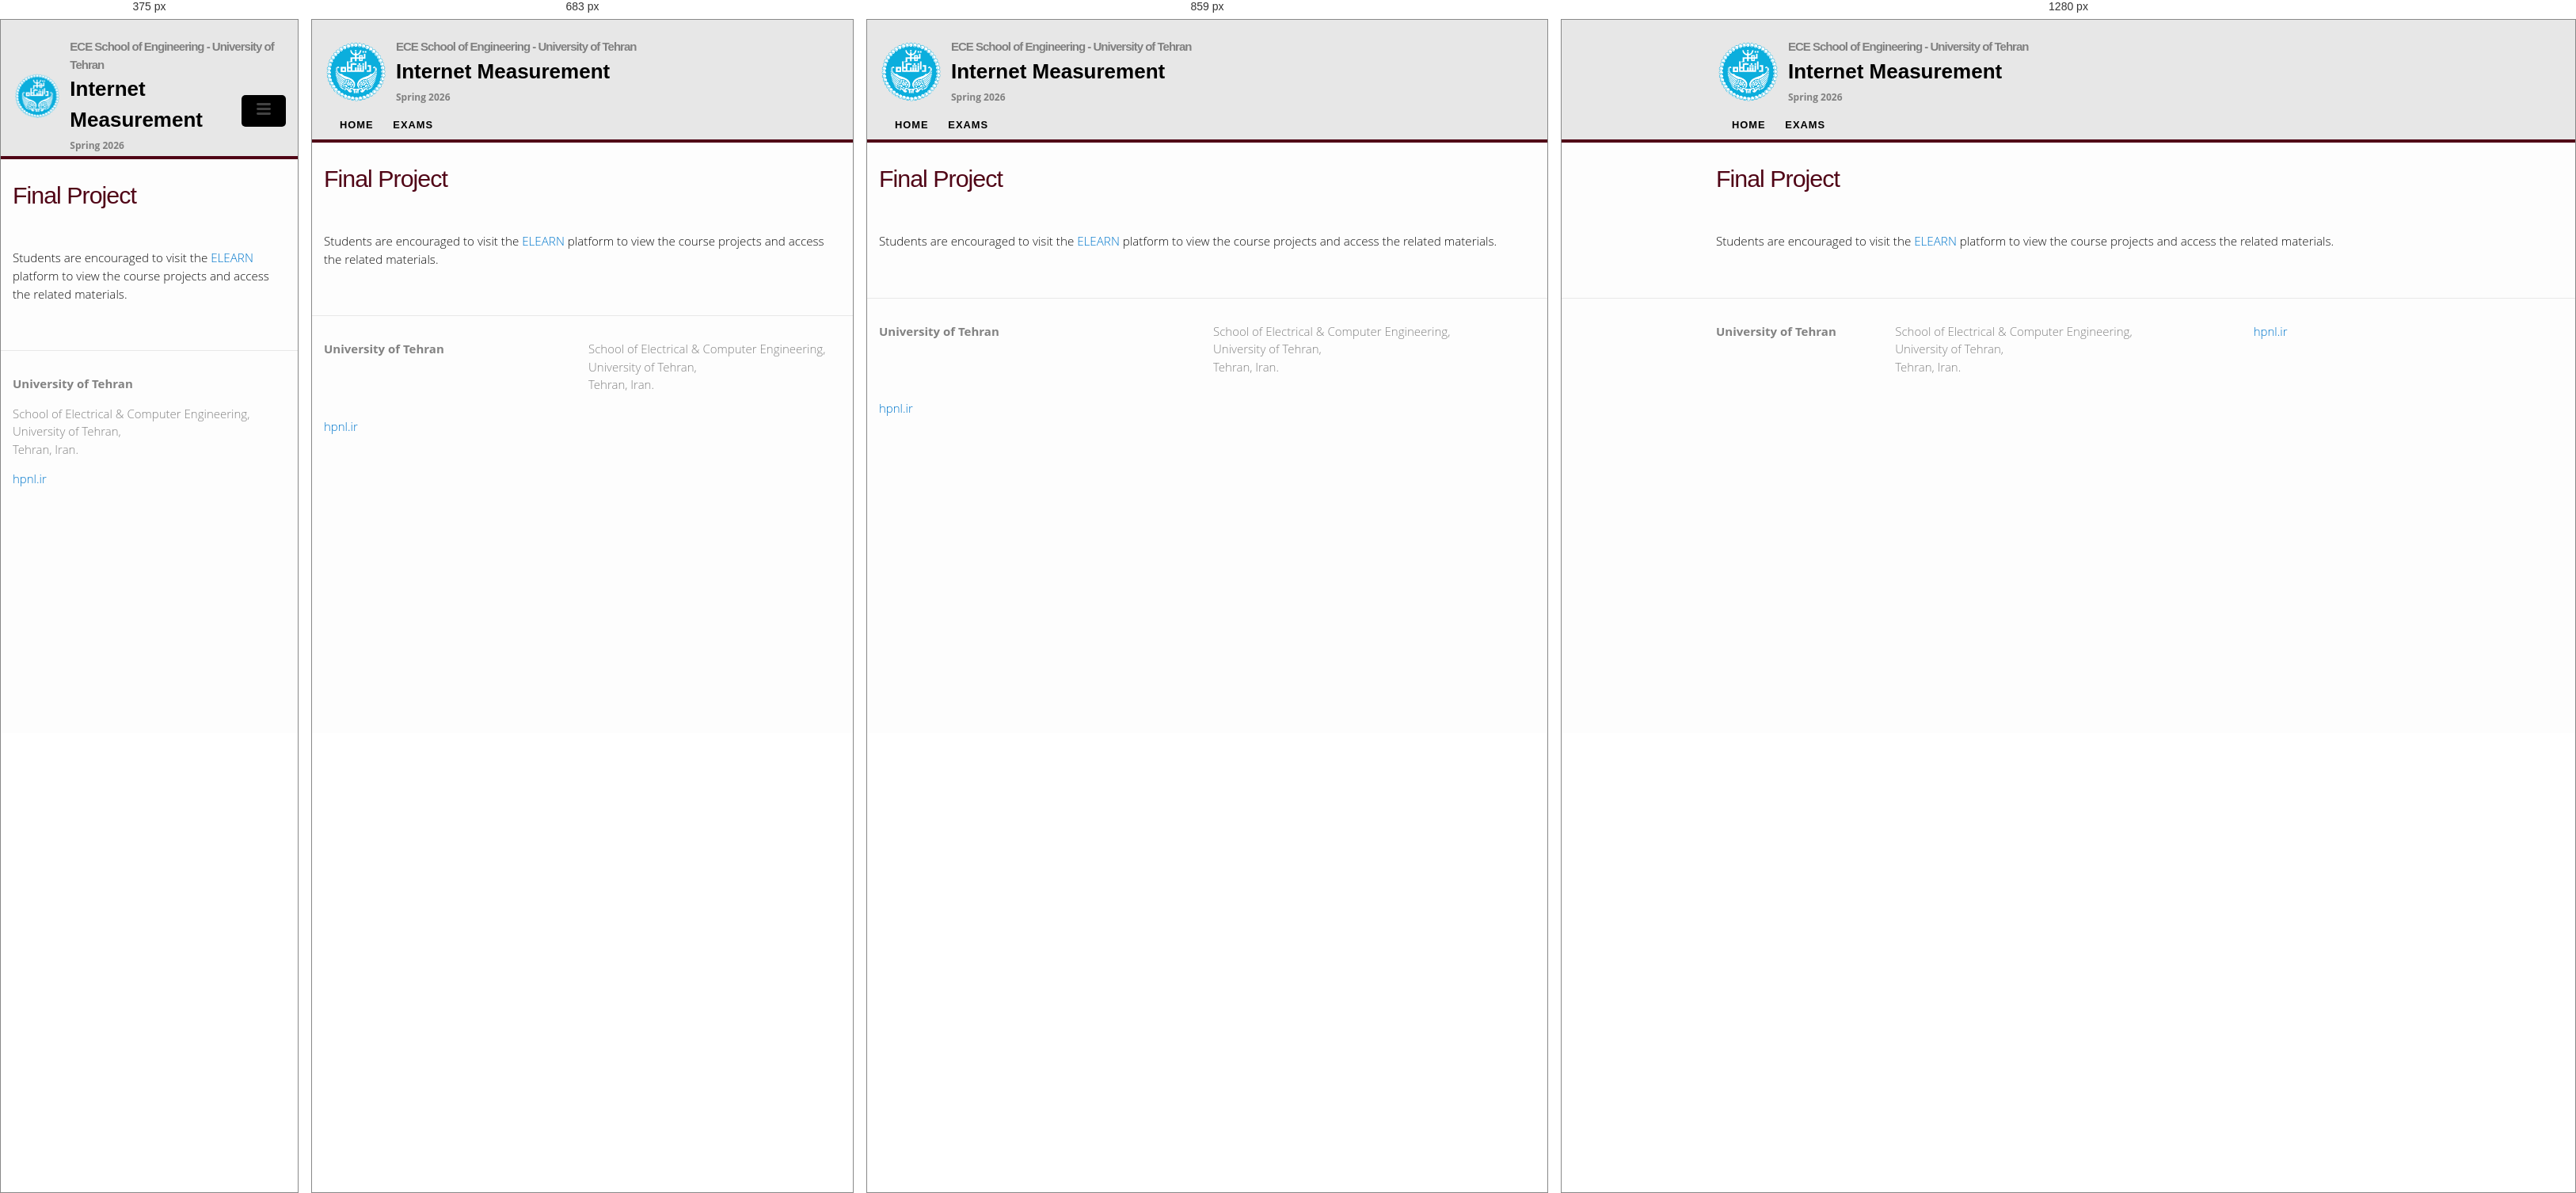
Rendered at 375 px, 683 px, 859 px and 1280 px, left to right.

<!-- file: index.html -->
	<!DOCTYPE html>
<html>

  <head>
  <script async src="https://www.googletagmanager.com/gtag/js?id=UA-125957901-1"></script>
  <script>
  window.dataLayer = window.dataLayer || [];
  function gtag(){dataLayer.push(arguments);}
  gtag('js', new Date());
  gtag('config', 'UA-125957901-1');
  </script>

  <meta charset="utf-8">
  <meta http-equiv="X-UA-Compatible" content="IE=edge">
  <meta name="viewport" content="width=device-width, initial-scale=1">
  <meta property="og:title" content="Internet Measurement, University of Tehran" />
  <meta name="keywords" content="Internet Measurement, University of Tehran">
  <meta name="description" content="Internet Measurement">
  <title>Internet Measurement, University of Tehran</title>
  <link rel="stylesheet" href="/css/main.css">
  <link rel="canonical" href="http://hpnl.ir/">
  <link rel="alternate" type="application/rss+xml" title="High Performance Network Laboratory, University of Tehran" href="https://hpnl.ir" />
  <link rel='stylesheet' id='open-sans-css'  href='//fonts.googleapis.com/css?family=Open+Sans%3A300italic%2C400italic%2C600italic%2C300%2C400%2C600&#038;subset=latin%2Clatin-ext&#038;ver=4.2.4' type='text/css' media='all' />
  <link href='https://fonts.googleapis.com/css?family=Titillium+Web:600italic,600,400,400italic' rel='stylesheet' type='text/css'>
  <script src="https://kit.fontawesome.com/4d10f83d96.js" crossorigin="anonymous"></script>
  <link rel="stylesheet" href="https://cdn.jsdelivr.net/gh/jpswalsh/academicons@1/css/academicons.min.css">
  </head>

  <body>

<header class="site-header">

  <div class="wrapper">
      <table>
        <tr>
          <td><img width="75" src="/images/tehran.png" valign="middle"></td>
          <td style="padding-left:10px;"><a style="font-size: 15px;color: gray; font-weight: bold;" class="site-title" href="https://ece.ut.ac.ir" target="_blank">ECE School of Engineering - University of Tehran</a>
          <br/>
          <!-- <span style="margin-top: -2px;margin-bottom: -5px;" class="site-title"><b>Internet Measurement</b></span> -->
           <span style="font-size:26px; font-weight:600; font-family:'Titillium Web', sans-serif; color:#000;"><b>Internet Measurement</b></span>
          
          <br/>
          <span style="color: gray;font-size: 12px;font-weight: bold;"> Spring 2026 </span>
          </td>
        </tr>
      </table>

    <nav class="site-nav">

      <a href="#" class="menu-icon menu.open">
        <svg viewBox="0 0 18 15">
          <path fill="#424242" d="M18,1.484c0,0.82-0.665,1.484-1.484,1.484H1.484C0.665,2.969,0,2.304,0,1.484l0,0C0,0.665,0.665,0,1.484,0 h15.031C17.335,0,18,0.665,18,1.484L18,1.484z"/>
          <path fill="#424242" d="M18,7.516C18,8.335,17.335,9,16.516,9H1.484C0.665,9,0,8.335,0,7.516l0,0c0-0.82,0.665-1.484,1.484-1.484 h15.031C17.335,6.031,18,6.696,18,7.516L18,7.516z"/>
          <path fill="#424242" d="M18,13.516C18,14.335,17.335,15,16.516,15H1.484C0.665,15,0,14.335,0,13.516l0,0 c0-0.82,0.665-1.484,1.484-1.484h15.031C17.335,12.031,18,12.696,18,13.516L18,13.516z"/>
        </svg>
      </a>  

    <div class="trigger"><h1>Main Navigation</h1>

 <ul class="menu">
    <li><a class="page-link" href="/"><i class="fa fa-home fa-lg"></i>Home</a></li>
    <!-- <li><a class="page-link" href="/lectures/"><i class="fas fa-book-reader"></i> Lectures</a></li> -->
    <!-- <li><a class="page-link" href="/final_project/"><i class="fas fa-atom"></i> Projects</a></li> -->
    <!-- <li><a class="page-link" href="/assignments/"><i class="fa fa-book-open"></i> Assignments</a></li> -->
    <li><a class="page-link" href="/exams/"><i class="fas fa-user-graduate"></i>Exams</a></li>
    <!-- <li><a class="page-link" href="/course-materials/"><i class="fas fa-book"></i> Course Materials</a></li> -->
</ul>

     </div>  
    </nav>

  </div>

</header>

    <div class="page-content">
      <div class="wrapper">
		 <div class="post">

	<header class="post-header">
		<h1 class="post-title">Final Project</h1>
	</header>

	<article class="post-content">
  
    <div class="post">

	<br />

	<p> Students are encouraged to visit the <a href="http://elearn.ut.ac.ir/" target="_blank">ELEARN</a> platform to view the course projects and access the related materials. </p>


	</div>
	</article>

</div>

	<!-- <article class="post-content">
		<p>Please upload your answers in <a href="http://elearn.ut.ac.ir/" target="_blank">ELEARN</a>.</p>
	</article> -->
<!--	
	<ul id="archive">

	<li class="archiveposturl" style="background: transparent">
		<span>
			<a href="/static_files/projects/Final Project.pdf" style="color: #0077CC">Final Project</a>
		</span>
		<strong style="font-size:100%; font-family: 'Titillium Web', sans-serif; float:right">
		<a title="Download homework (zip)" href="/static_files/projects/Final Project.pdf">
			<i class="fas fa-file-pdf"></i>
		</a>
		</strong>
	</li>

	</ul>
-->
      </div>
    </div>

     <footer class="site-footer">

  <div class="wrapper">

<!--     <h2 class="footer-heading">University of Tehran</h2> -->
         <div class="footer-col-wrapper">
      <div class="footer-col  footer-col-1">
 
          <ul class="contact-list">
          <li><strong>University of Tehran</strong></li>
			<li></li>
          <li><a href=" "> </a></li>
        </ul>
      </div>

      <div class="footer-col  footer-col-2">
         <p class="text">
			School of Electrical & Computer Engineering,<br />
			University of Tehran,<br />
			Tehran, Iran.<br />
      </div>

      <div class="footer-col  footer-col-3">
       <ul class="social-media-list">

<!--  <li>
    <a href=" ">
      <i class="fa fa-twitter" style="color:gray"></i>
    </a>
  </li>-->
	<li>
    <a href="https://hpnl.ir" target="_blank">
      <i class="fas fa-globe" style="color:gray"></i> hpnl.ir</a>
	</li> 
   
        </ul>
      </div>
    </div>

  </div>

</footer>

  </body>

</html>

/* @media block from main.css */
@media screen and (max-width: 600px) {
    .site-nav {
      position: absolute;
      top: 95px;
      right: 15px;
      background-color: #000000;
      /*border: 1px solid #222222;*/
      border-radius: 5px;
      text-align: right; }
      .site-nav .menu-icon {
        display: block;
        float: right;
        width: 36px;
        height: 26px;
        line-height: 0;
        padding-top: 10px;
        text-align: center; }
        .site-nav .menu-icon > svg {
          width: 18px;
          height: 15px; }
          .site-nav .menu-icon > svg path {
            fill: #424242; }
      .site-nav .trigger {
        clear: both;
        display: none; }
      .site-nav:hover .trigger {
        display: block;
        padding-bottom: 5px; }
      .site-nav .page-link {
        display: block;
        padding: 5px 10px; } }

/* @media block from main.css */
@media only screen and (max-width: 600px) {
  .site-nav h1 {
    border-bottom: 3px solid transparent;
    cursor: pointer;
    display: none;
    /* Standard. IE8+, Saf, FF3+ */
    height: 23px;
    left: auto;
    margin-top: 10px;
    position: static;
    white-space: nowrap; }

  .site-nav .menu {
    border: 3px solid transparent;
    border-top: 0;
    /* bg and border colors set in header */
    -moz-box-shadow: 0px 2px 2px rgba(0, 0, 0, 0.8);
    -webkit-box-shadow: 0px 2px 2px rgba(0, 0, 0, 0.8);
    box-shadow: 0px 2px 2px rgba(0, 0, 0, 0.8);
    /* Hide until activated */
    display: block;
    left: -3px;
    min-width: 215px;
    /*		margin-top: 36px; */
    padding: 4px 0;
    position: relative;
    right: -3px;
    z-index: 999; }

  .site-nav .menu.open {
    display: block; }

  .site-nav .menu li {
    display: block;
    margin: 0;
    color: #500516; }

  .site-nav ul.menu a {
    background: #fff;
    color: #500516; }

  .site-nav a,
  .site-nav li.current-menu-item > a {
    padding: 4px 10px; }

  .site-nav .menu > li {
    height: auto;
    text-align: left; }

  .site-nav .sub-menu {
    border: 0;
    -moz-box-shadow: none;
    /* FF3.5+ */
    -webkit-box-shadow: none;
    /* Saf3+, Chrome */
    box-shadow: none;
    /* Standard. Opera 10.5, IE9 */
    display: block;
    font-family: 'Titillium Web', Helvetica, Arial, Verdana, sans-serif;
    position: relative;
    min-width: 215px;
    max-width: 215px;
    top: auto;
    text-transform: uppercase;
    right: auto;
    width: auto; }

  .site-nav .sub-menu {
    padding-left: 16px; }

  .site-nav .sub-menu li.current-menu-item > a {
    border: 0; } }

/* @media block from main.css */
@media screen and (max-width: 950px) {
    .wrapper {
      max-width: -webkit-calc(950px - (30px));
      max-width: calc(950px - (30px));
      padding-right: 15px;
      padding-left: 15px; } }

/* @media block from main.css */
@media all and (max-width: 767px) {
  .responsive-table .table-header {
    display: none; }
  .responsive-table li {
    display: block; }
  .responsive-table .col {
    flex-basis: 100%; }
  .responsive-table .col {
    display: block;
    padding: 10px 0; }
    .responsive-table .col:before {
      color: #6C7A89;
      padding-right: 10px;
      content: attr(data-label);
      flex-basis: 50%;
      text-align: right; }
  .responsive-table .col-1 {
    display: block;
    padding: 10px 0; }
    .responsive-table .col-1:before {
      content: none; }
  .responsive-table .col-4 {
    padding: 0; }
    .responsive-table .col-4:before {
      content: none; }
  .responsive-table .col-1-2 {
    text-align: left; }
  .responsive-table .date-spliter {
    display: none; } }

/* @media block from main.css */
@media (max-width: 768px) {
    .profile-pic-gallary {
        display: grid;
        grid-template-columns: 33% 33% 33%;
        width: 100%;
        justify-items: center;
    }
}

/* @media block from main.css */
@media screen and (max-width: 950px) {
  .footer-col-1,
  .footer-col-2 {
    width: -webkit-calc(50% - (30px / 2));
    width: calc(50% - (30px / 2)); }

  .footer-col-3 {
    width: -webkit-calc(100% - (30px / 2));
    width: calc(100% - (30px / 2)); } }

/* @media block from main.css */
@media screen and (max-width: 600px) {
  .footer-col {
    float: none;
    width: -webkit-calc(100% - (30px / 2));
    width: calc(100% - (30px / 2)); } }

/* @media block from main.css */
@media screen and (max-width: 950px) {
    h1 {
      /*        font-size: 36px; */ } }

/* @media block from main.css */
@media screen and (max-width: 950px) {
      .post-content h2 {
        /*            font-size: 28px; */ } }

/* @media block from main.css */
@media screen and (max-width: 950px) {
      .post-content h3 {
        /*            font-size: 22px; */ } }

/* @media block from main.css */
@media screen and (max-width: 950px) {
      .post-content h4 {
        /*            font-size: 18px; */ } }